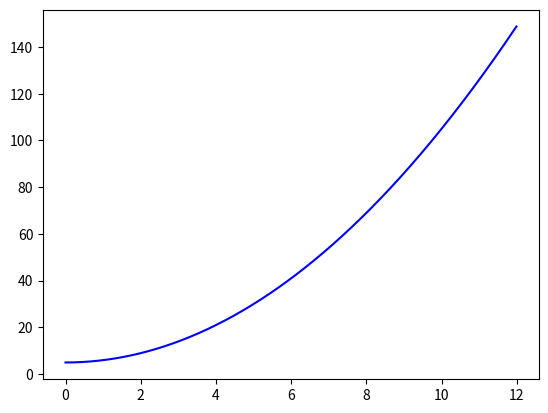

Generate this figure with matplotlib: (Note: this script raises an exception after producing the figure.)
import matplotlib.pyplot as plt
import numpy as np
from sympy import *


def calculates_trapezoid_area(b1, b2, h):
    return ((b1 + b2) * h) / 2


def num_expression(n):
    return n**2 + 5


def plot_graph(t1, a, b, num_trapz):
    # Plots function
    plt.plot(t1, num_expression(t1), 'b')

    # Plots trapezes
    ticks = (b - a) / num_trapz
    # Plots parallel lines
    for n in range(a, b + 1, ticks):
        plt.plot([n, n], [0, num_expression(n)], 'r')

    # Plots slanted lines
    for n in range(a, b, ticks):
        plt.plot([n, n + ticks], [num_expression(n), num_expression(n + ticks)], 'r')

    plt.grid(True)
    plt.show()


def main():
    # inputs
    f = "x**2 + 5"
    a = 0
    b = 12
    num_trapz = 4

    # take polynomial symbol
    x = Symbol('x')

    # convert to a expression
    sym_expression = sympify(f)

    t1 = np.arange(a, b, 0.01)

    # trapezoidal integration
    i = a
    area = 0
    while i < b:
        j = i + ((b - a) / num_trapz)
        area += calculates_trapezoid_area(
            num_expression(i),
            num_expression(j),
            (b - a) / num_trapz)
        i = j

    integral = integrate(sym_expression, (x, a, b))
    integral = float(integral)
    relative_error = (integral - area) / integral

    print('Area using trapezoidal rule: {:0.3f}'.format(area))
    print('Area using integral: {:0.3f}'.format(integral))
    print('Relative error: {:0.3f}%'.format(relative_error * 100))

    plot_graph(t1, a, b, num_trapz)


if __name__ == '__main__':
    main()
